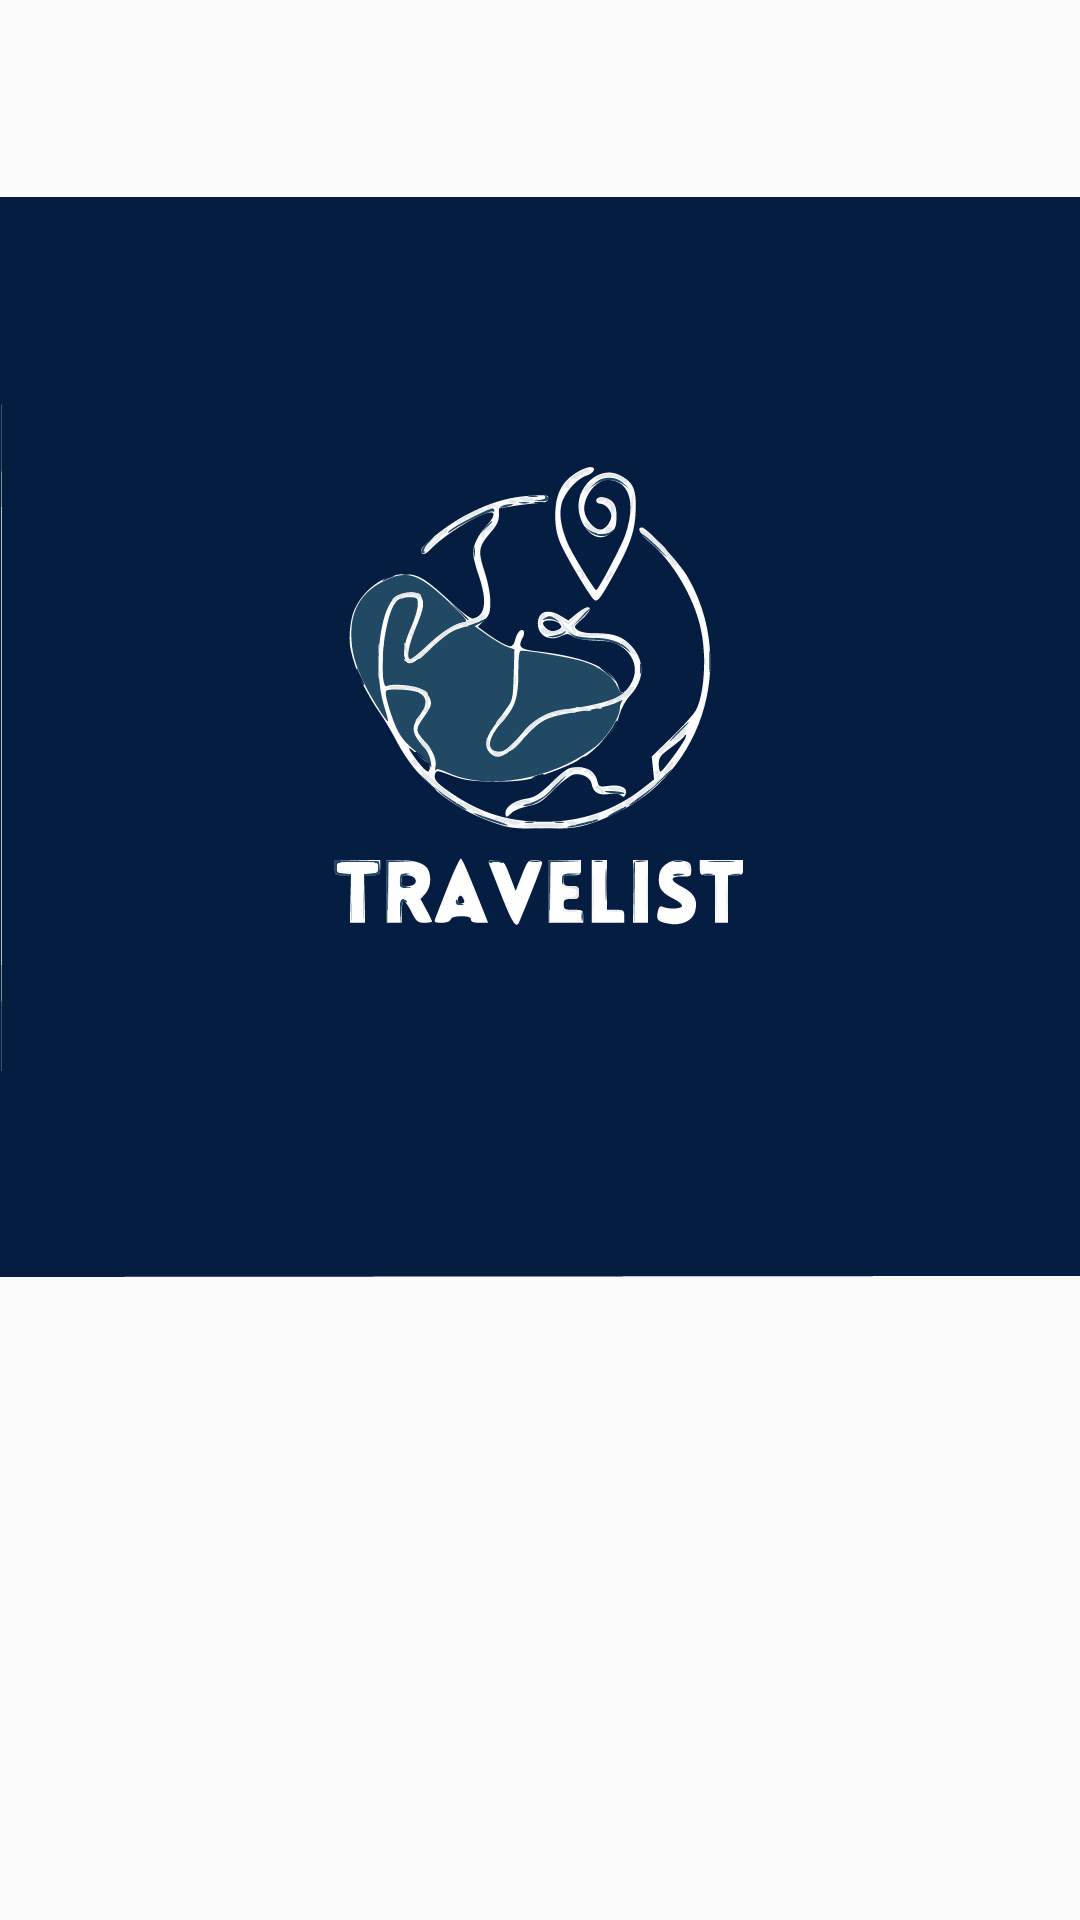

The Android layout XML behind this screen, and the referenced resources:
<!-- AndroidManifest.xml: application theme Theme.AppCompat.Light.NoActionBar -->
<!-- res/layout/activity_image_view.xml -->
<?xml version="1.0" encoding="utf-8"?>
<androidx.constraintlayout.widget.ConstraintLayout xmlns:android="http://schemas.android.com/apk/res/android"
    xmlns:app="http://schemas.android.com/apk/res-auto"
    xmlns:tools="http://schemas.android.com/tools"
    android:layout_width="match_parent"
    android:layout_height="match_parent"
    tools:context=".ImageViewActivity">

    <ImageView
        android:id="@+id/imageView"
        android:layout_width="360dp"
        android:layout_height="491dp"
        app:layout_constraintEnd_toEndOf="parent"
        app:layout_constraintHorizontal_bias="0.49"
        app:layout_constraintStart_toStartOf="parent"
        app:layout_constraintTop_toTopOf="parent"
        android:src="@drawable/travelistlogo"/>
        


    <HorizontalScrollView
        android:id="@+id/scrollView"
        android:layout_width="match_parent"
        android:layout_height="wrap_content"
        android:layout_marginTop="2dp"
        app:layout_constraintBottom_toBottomOf="parent"
        app:layout_constraintEnd_toEndOf="parent"
        app:layout_constraintStart_toStartOf="parent"
        app:layout_constraintTop_toBottomOf="@+id/imageView">

        <LinearLayout
            android:id="@+id/linearLayout"
            android:layout_width="match_parent"
            android:layout_height="wrap_content"
            android:orientation="horizontal" />
    </HorizontalScrollView>
</androidx.constraintlayout.widget.ConstraintLayout>
<!-- resources referenced by this layout -->
<resources>
  <!-- drawable travelistlogo: vector/xml drawable (drawable, 55024 chars, omitted) -->
</resources>
